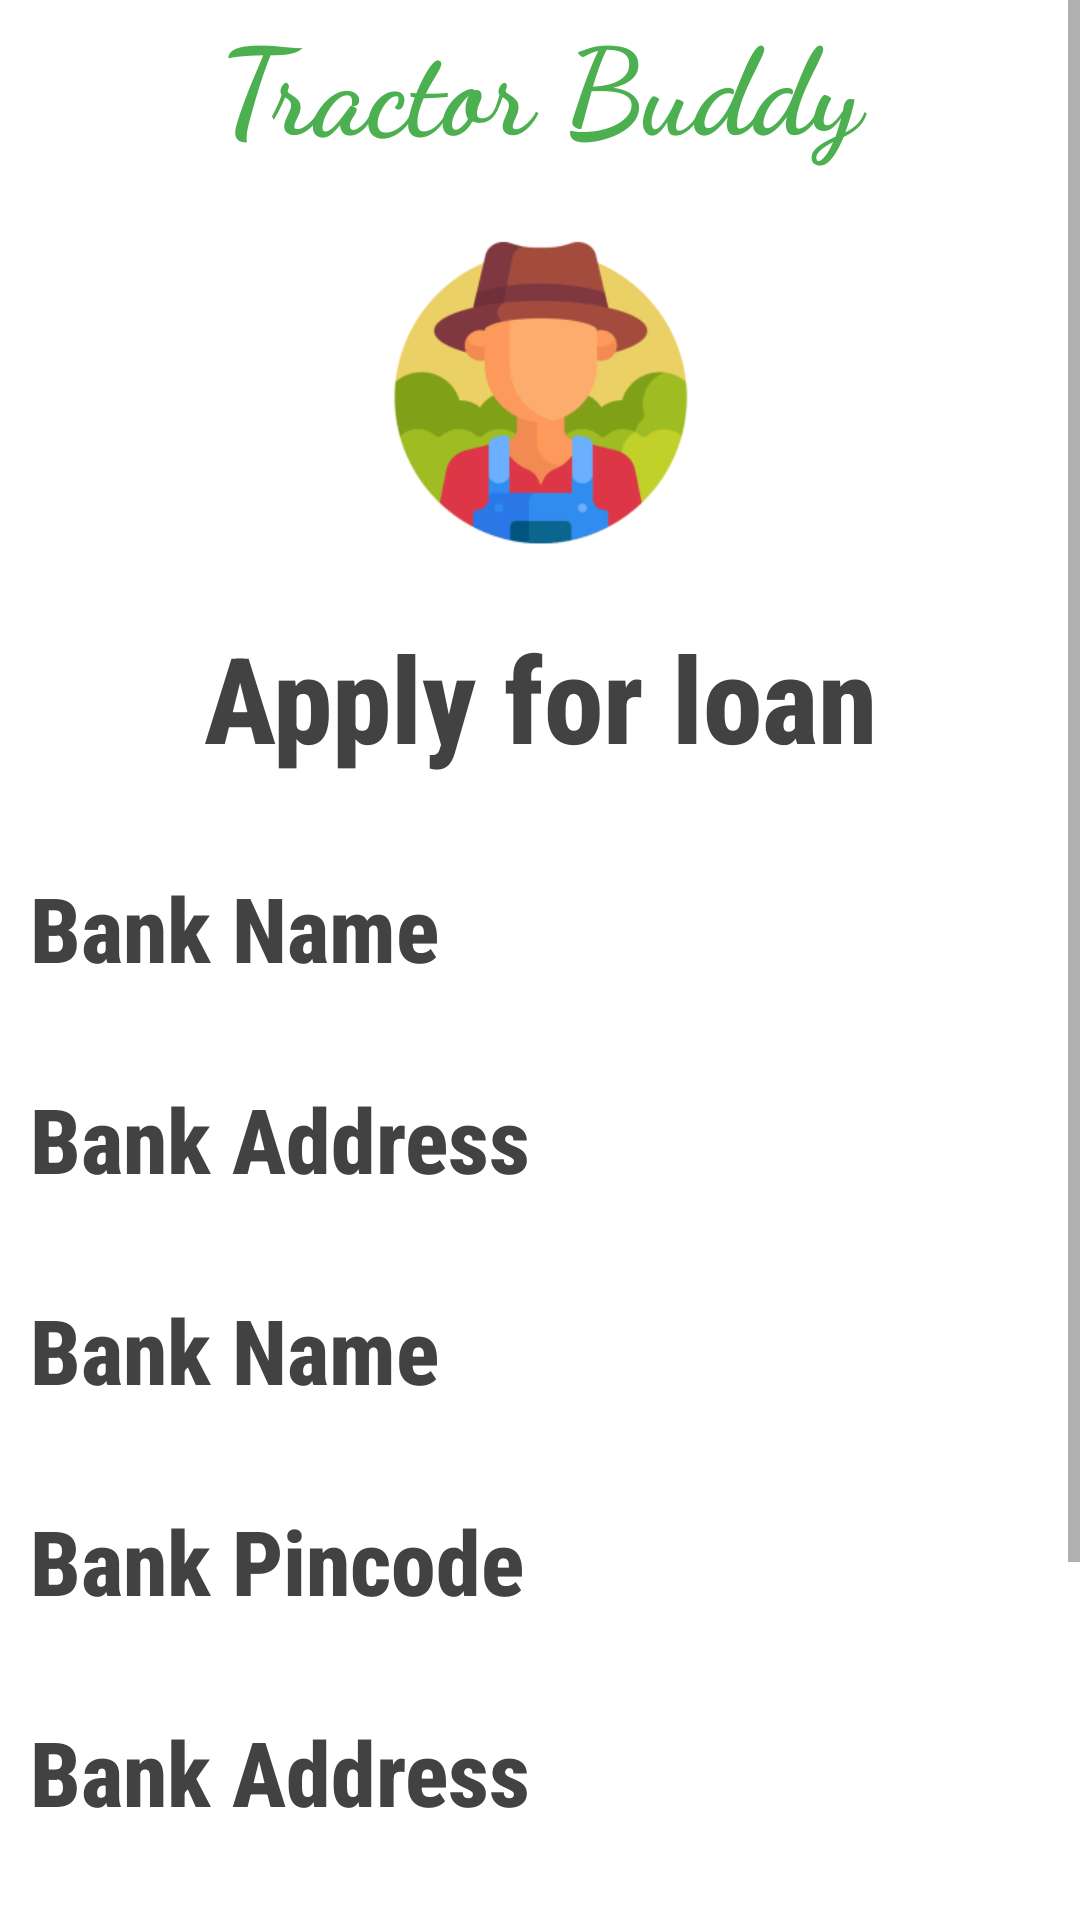

Layout XML and referenced resources for this Android screen:
<!-- AndroidManifest.xml: application theme Theme.TractorBuddy_App -->
<!-- res/layout/activity_farmer_apply_loan1.xml -->
<?xml version="1.0" encoding="utf-8"?>
<RelativeLayout xmlns:android="http://schemas.android.com/apk/res/android"
    xmlns:app="http://schemas.android.com/apk/res-auto"
    xmlns:tools="http://schemas.android.com/tools"
    android:layout_width="match_parent"
    android:layout_height="match_parent"
    tools:context=".FarmerApplyLoanActivity1">

    <ScrollView
        android:layout_width="match_parent"
        android:layout_height="match_parent">
        <LinearLayout
            android:layout_width="match_parent"
            android:layout_height="match_parent"
            android:orientation="vertical">

            <TextView
                android:layout_width="match_parent"
                android:layout_height="wrap_content"
                android:layout_gravity="center_vertical|center_horizontal"
                android:textAlignment="center"
                android:fontFamily="cursive"
                android:gravity="center"
                android:textColor="@color/green"
                android:textSize="40sp"
                android:textStyle="bold"
                android:text="Tractor Buddy" />
            <ImageView
                android:layout_width="match_parent"
                android:layout_height="150dp"
                app:srcCompat="@mipmap/farmerimg_foreground"
                tools:layout_editor_absoluteX="0dp"
                tools:layout_editor_absoluteY="0dp"/>

            <TextView
                android:id="@+id/textView1"
                android:layout_width="match_parent"
                android:layout_height="wrap_content"
                android:fontFamily="sans-serif-condensed-medium"
                android:text="Apply for loan"
                android:gravity="center"
                android:textColor="@color/cardview_dark_background"
                android:textAlignment="center"
                android:textSize="40sp"
                android:textStyle="bold" />

            <TextView
                android:id="@+id/textBankName"
                android:layout_width="match_parent"
                android:layout_height="wrap_content"
                android:fontFamily="sans-serif-condensed-medium"
                android:text="Bank Name"
                android:gravity="left"
                android:textColor="@color/cardview_dark_background"
                android:textSize="30sp"
                android:layout_marginTop="30dp"
                android:layout_marginLeft="10dp"
                android:layout_marginRight="10dp"
                android:textStyle="bold" />

            <TextView
                android:id="@+id/textBankAddress"
                android:layout_width="match_parent"
                android:layout_height="wrap_content"
                android:fontFamily="sans-serif-condensed-medium"
                android:text="Bank Address"
                android:gravity="left"
                android:textColor="@color/cardview_dark_background"
                android:textSize="30sp"
                android:layout_marginTop="30dp"
                android:layout_marginLeft="10dp"
                android:layout_marginRight="10dp"
                android:textStyle="bold" />

            <TextView
                android:id="@+id/textBankIFSCCode"
                android:layout_width="match_parent"
                android:layout_height="wrap_content"
                android:fontFamily="sans-serif-condensed-medium"
                android:text="Bank Name"
                android:gravity="left"
                android:textColor="@color/cardview_dark_background"
                android:textSize="30sp"
                android:layout_marginTop="30dp"
                android:layout_marginLeft="10dp"
                android:layout_marginRight="10dp"
                android:textStyle="bold" />

            <TextView
                android:id="@+id/textBankPinCode"
                android:layout_width="match_parent"
                android:layout_height="wrap_content"
                android:fontFamily="sans-serif-condensed-medium"
                android:text="Bank Pincode"
                android:gravity="left"
                android:textColor="@color/cardview_dark_background"
                android:textSize="30sp"
                android:layout_marginTop="30dp"
                android:layout_marginLeft="10dp"
                android:layout_marginRight="10dp"
                android:textStyle="bold" />

            <TextView
                android:id="@+id/textBranchName"
                android:layout_width="match_parent"
                android:layout_height="wrap_content"
                android:fontFamily="sans-serif-condensed-medium"
                android:text="Bank Address"
                android:gravity="left"
                android:textColor="@color/cardview_dark_background"
                android:textSize="30sp"
                android:layout_marginTop="30dp"
                android:layout_marginLeft="10dp"
                android:layout_marginRight="10dp"
                android:textStyle="bold" />

            <Button
                android:id="@+id/applybankloanbutton"
                android:layout_marginTop="40dp"
                android:fontFamily="sans-serif-condensed-medium"
                android:layout_width="match_parent"
                android:layout_height="wrap_content"
                android:text="Apply for loan" />

            <Button
                android:id="@+id/gobackbutton"
                android:layout_marginTop="40dp"
                android:fontFamily="sans-serif-condensed-medium"
                android:layout_width="match_parent"
                android:layout_height="wrap_content"
                android:backgroundTint="#8FEF0505"
                android:text="Go Back"
                android:textStyle="bold" />

        </LinearLayout>
    </ScrollView>


</RelativeLayout>
<!-- resources referenced by this layout -->
<resources>
  <color name="green">#4CAF50</color>
  <!-- mipmap farmerimg_foreground: webp bitmap (mipmap-hdpi, 5380 bytes) -->
  <style name="Theme.TractorBuddy_App" parent="Theme.MaterialComponents.DayNight.NoActionBar">
          
          <item name="colorPrimary">@color/purple_500</item>
          <item name="colorPrimaryVariant">@color/purple_700</item>
          <item name="colorOnPrimary">@color/white</item>
          
          <item name="colorSecondary">@color/teal_200</item>
          <item name="colorSecondaryVariant">@color/teal_700</item>
          <item name="colorOnSecondary">@color/black</item>
          
          <item name="android:statusBarColor" tools:targetApi="l">?attr/colorPrimaryVariant</item>
          
      </style>
  <color name="purple_500">#FF6200EE</color>
  <color name="purple_700">#FF3700B3</color>
  <color name="white">#FFFFFFFF</color>
  <color name="teal_200">#FF03DAC5</color>
  <color name="teal_700">#FF018786</color>
  <color name="black">#FF000000</color>
</resources>
